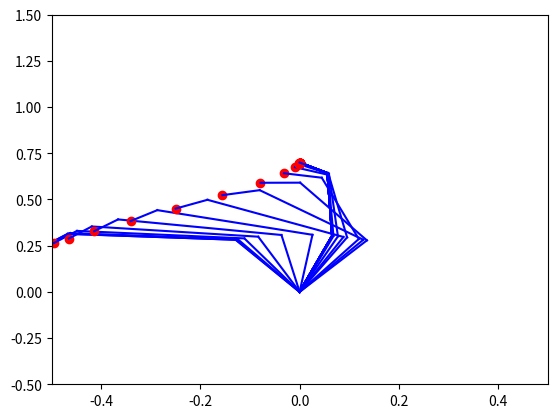

Here is the Python script that generated this plot:
import numpy as np
import matplotlib.pyplot as plt

"""
3 linked planlar robot manipulator
inverse kinematics soultion using jacobian pseudoinverse
"""


## Link 1 ##
# length 
L1 = 0.31 # [m] 
# mass
m1 = 1.93 # [kg]
# Inertia
I1 = 0.0141 # [kg*m^2]
# Center of mass from proximal joint
Lm1 = 0.165 # [m]

## Link 2 ##
# length
L2 = 0.34
# mass
m2 = 1.52
# Inertia


## Link 3 ##
L3 = 0.08

def forward_kinematics(q1,q2,q3):
    """
    forward kinematics
    Arg:
        q1,q2,q3 - joint angles
    Return:
        [X,Y] - end effector position
    """
    X = L1*np.cos(q1) + L2*np.cos(q1+q2) + L3*np.cos(q1+q2+q3)
    Y = L1*np.sin(q1) + L2*np.sin(q1+q2) + L3*np.sin(q1+q2+q3)
    return X,Y


# three joint angles inital values
q_initial = np.array([2, 1.0472, 1.0472])

# end effector position inital values
X_inital = forward_kinematics(q_initial[0],q_initial[1],q_initial[2])


# end effector position final values
X_final = np.array([0,0.7])


# time span
tspan = np.linspace(0, 1, 30)

# before starting the loop, set the initial values
q = q_initial
X = X_inital

# close previous figure
plt.clf()
for t in tspan:
 

    # Jacobian matrix with joint angles constraints
    J11 = -L1*np.sin(q[0]) - L2*np.sin(q[0]+q[1]) - L3*np.sin(q[0]+q[1]+q[2])
    J12 = -L2*np.sin(q[0]+q[1]) - L3*np.sin(q[0]+q[1]+q[2])
    J13 = -L3*np.sin(q[0]+q[1]+q[2])
    J21 = L1*np.cos(q[0]) + L2*np.cos(q[0]+q[1]) + L3*np.cos(q[0]+q[1]+q[2])
    J22 = L2*np.cos(q[0]+q[1]) + L3*np.cos(q[0]+q[1]+q[2])
    J23 = L3*np.cos(q[0]+q[1]+q[2])

    J = np.array([[J11,J12,J13],[J21,J22,J23]])
    

    # pseudoinverse of Jacobian matrix
    J_pinv = np.linalg.pinv(J)

    # bell-shaped velocity profile vp to produce staright trajectory
    # movement duration, T
    T = tspan[-1]
    tn = t/T
    # amplitude, A
    A = 1
    vp = (tn**2-2*tn+1)*30*A*tn**2/T

    # nullspace matrix N where J*qdot = 0
    N = np.eye(3) - np.dot(J_pinv,J)

    # to aviod joint limit q_max and q_min
    q_max = np.array([3.14, 2.09, 2.09])
    q_min = np.array([-3.14, -2.09, -2.09])

    # then create q_star of the range of q_max and q_min
    q_star = (q_max + q_min)/2
    
    # then define delta q, dq
    dq = q - q_star

    # cost function, V
    V = np.dot(dq.T,dq)

    # then define the gain, K
    K = 0.1

    # end effector velocity
    X_dot = vp*((X_final-X)/tspan[-1])
    # add 1 element to X_dot to match the shape of J_pinv

    # joint velocity
    q_dot = np.dot(J_pinv,X_dot) + np.dot(N,K*dq)
    

    # calculate qdot using pseudoinverse of Jacobian matrix times the end effector velocity
    q_dot = J_pinv.dot(X_dot)

    # calculate q using qdot times t
    new_q = q_dot*t

    # update q
    q = q + new_q


    # update end effector position
    X = forward_kinematics(q[0],q[1],q[2])



    # plot end effector position
    plt.plot(X[0],X[1],'ro')

    #plot the links
    plt.plot([0,L1*np.cos(q[0])],[0,L1*np.sin(q[0])],'b')
    plt.plot([L1*np.cos(q[0]),L1*np.cos(q[0])+L2*np.cos(q[0]+q[1])],[L1*np.sin(q[0]),L1*np.sin(q[0])+L2*np.sin(q[0]+q[1])],'b')
    plt.plot([L1*np.cos(q[0])+L2*np.cos(q[0]+q[1]),L1*np.cos(q[0])+L2*np.cos(q[0]+q[1])+L3*np.cos(q[0]+q[1]+q[2])],[L1*np.sin(q[0])+L2*np.sin(q[0]+q[1]),L1*np.sin(q[0])+L2*np.sin(q[0]+q[1])+L3*np.sin(q[0]+q[1]+q[2])],'b')
    
    plt.xlim(-0.5,0.5)
    plt.ylim(-0.5,1.5)
    plt.pause(0.01)
plt.show()
    
